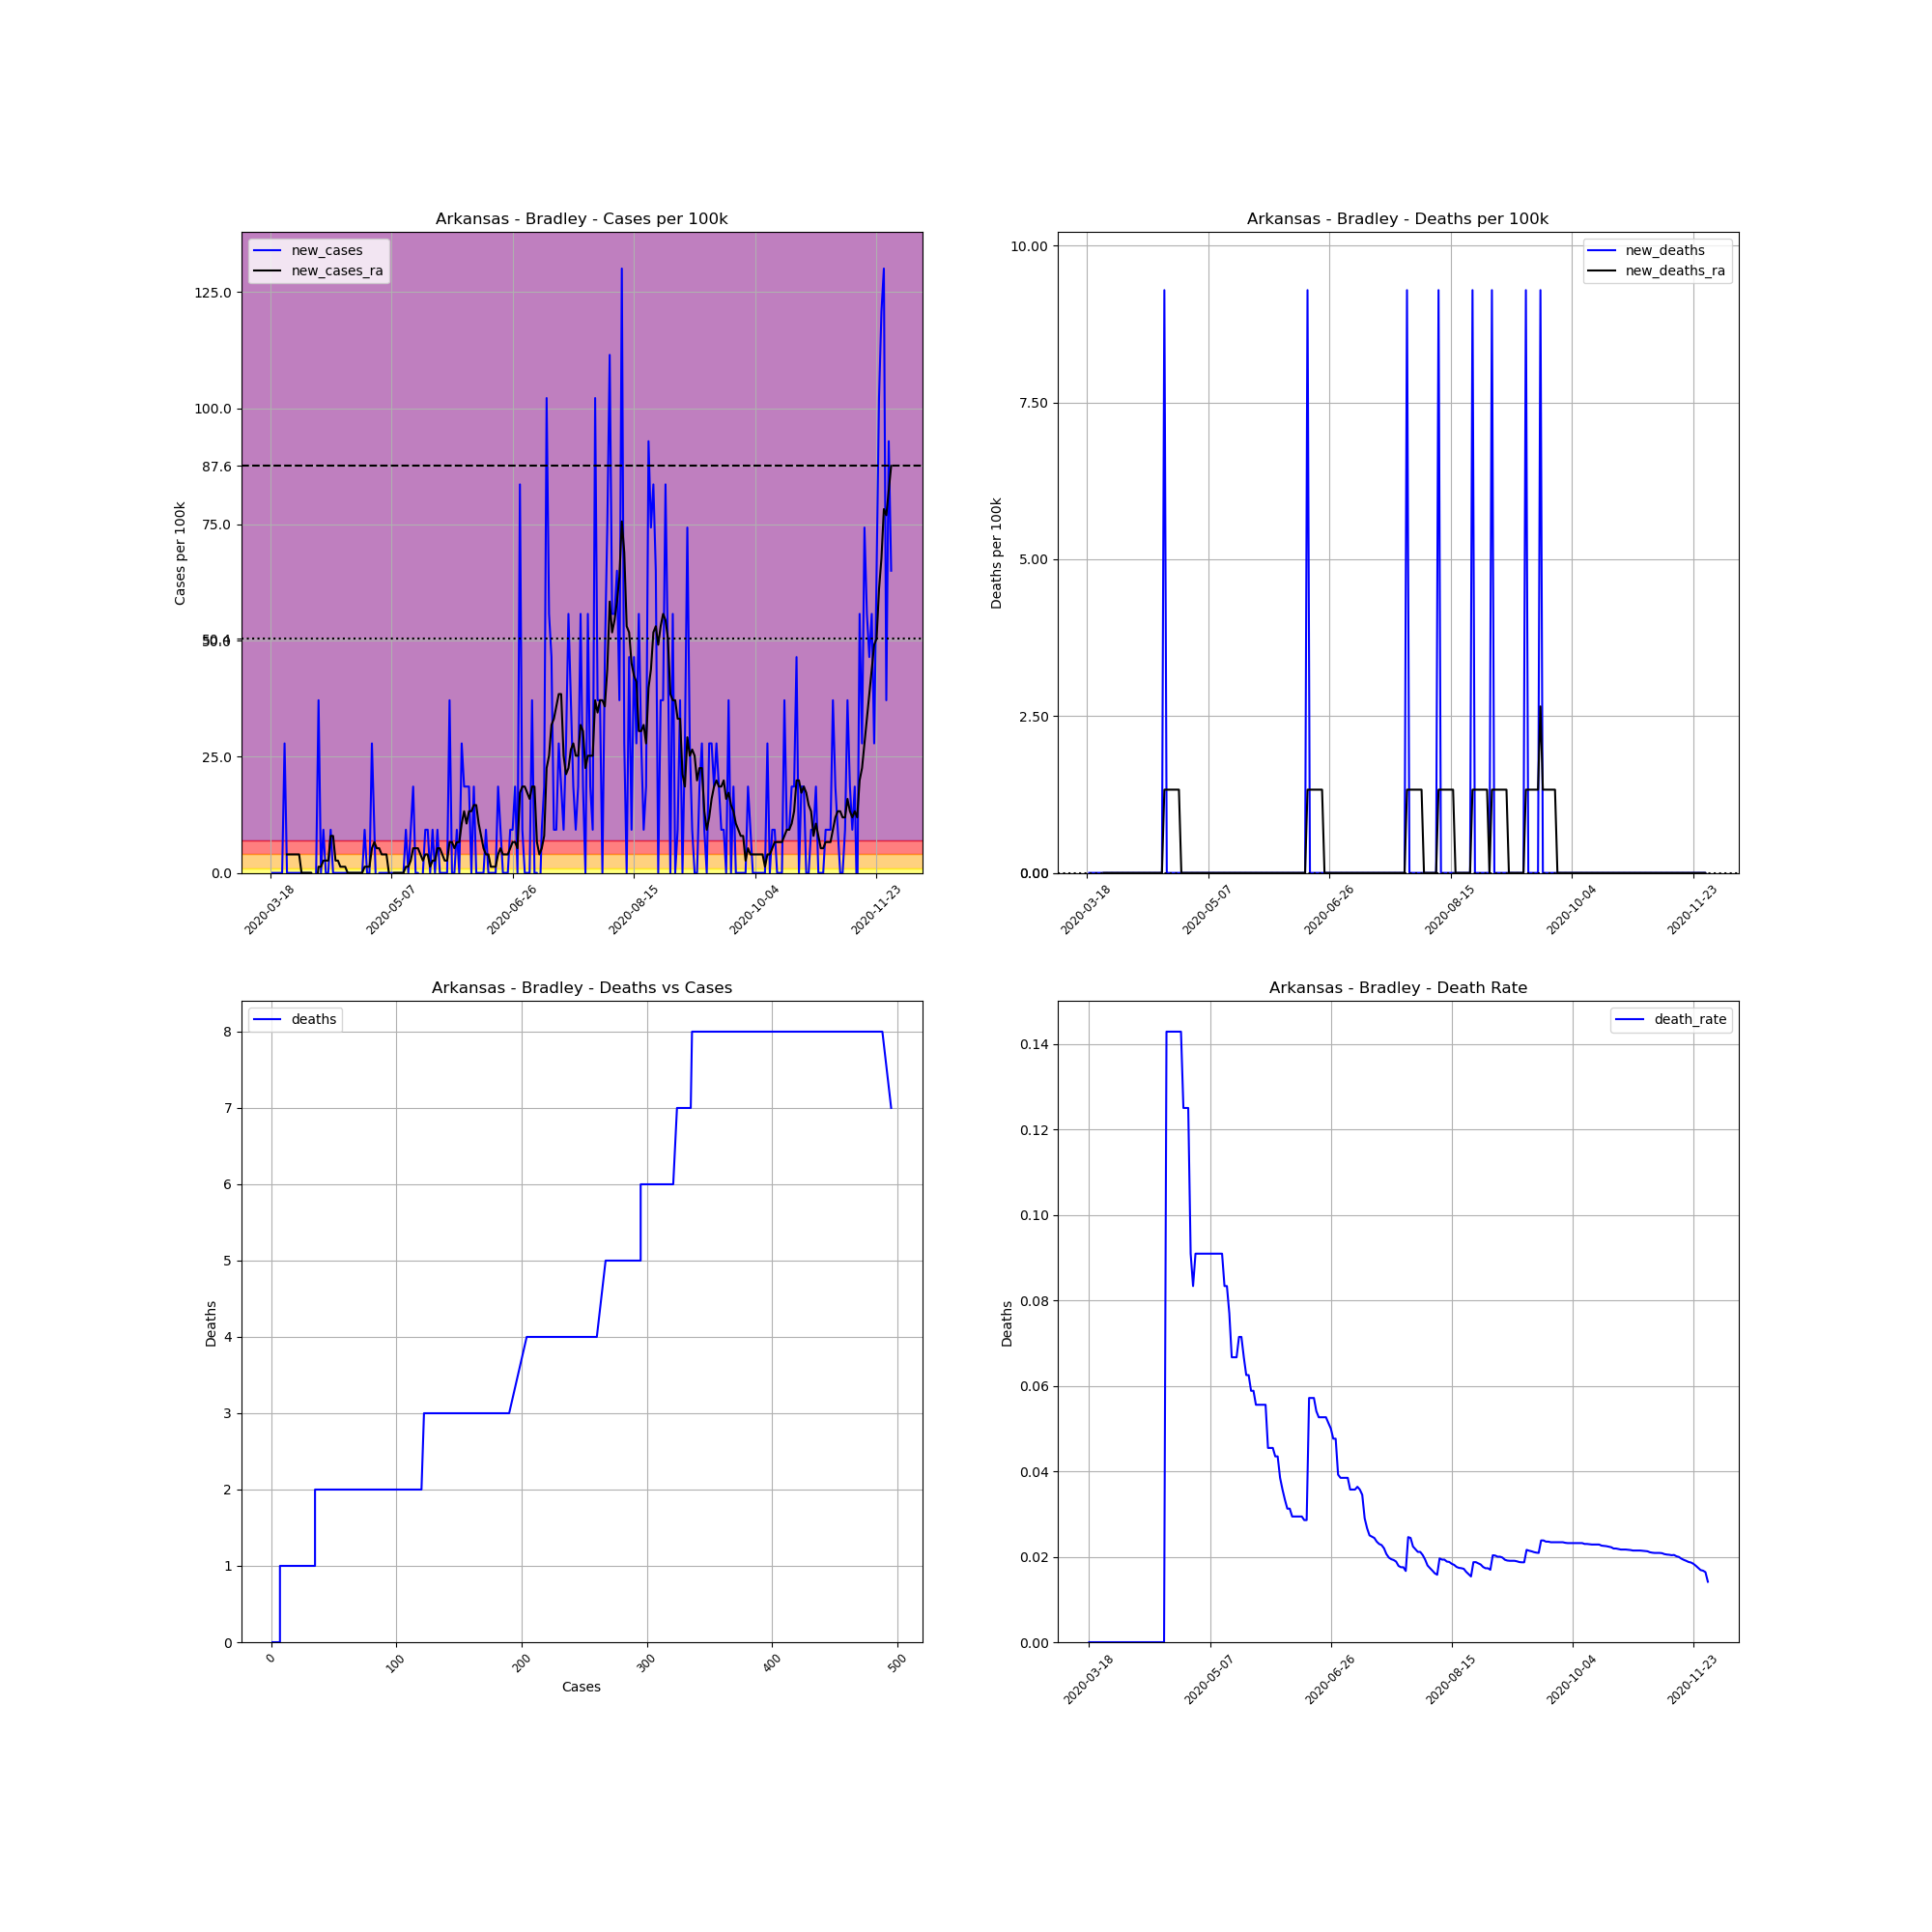

Data behind this chart, as committed beside it:
, date, county, state, fips, cases, deaths, COUNTY, STNAME, CTYNAME, POPESTIMATE2019, cases_per_100k, deaths_per_100k, death_rate, new_cases, new_deaths, new_cases_ra, new_deaths_ra
142735, 2020-03-18, Bradley, Arkansas, 5011, 1, 0.0, 11, Arkansas, Bradley, 10763, 9.291, 0.0, 0.0, , , , 
142736, 2020-03-19, Bradley, Arkansas, 5011, 1, 0.0, 11, Arkansas, Bradley, 10763, 9.291, 0.0, 0.0, 0.0, 0.0, , 
142737, 2020-03-20, Bradley, Arkansas, 5011, 1, 0.0, 11, Arkansas, Bradley, 10763, 9.291, 0.0, 0.0, 0.0, 0.0, , 
142738, 2020-03-21, Bradley, Arkansas, 5011, 1, 0.0, 11, Arkansas, Bradley, 10763, 9.291, 0.0, 0.0, 0.0, 0.0, , 
142739, 2020-03-22, Bradley, Arkansas, 5011, 1, 0.0, 11, Arkansas, Bradley, 10763, 9.291, 0.0, 0.0, 0.0, 0.0, , 
142740, 2020-03-23, Bradley, Arkansas, 5011, 1, 0.0, 11, Arkansas, Bradley, 10763, 9.291, 0.0, 0.0, 0.0, 0.0, , 
142741, 2020-03-24, Bradley, Arkansas, 5011, 4, 0.0, 11, Arkansas, Bradley, 10763, 37.16, 0.0, 0.0, 27.87, 0.0, , 
142742, 2020-03-25, Bradley, Arkansas, 5011, 4, 0.0, 11, Arkansas, Bradley, 10763, 37.16, 0.0, 0.0, 0.0, 0.0, 3.982, 0.0
142743, 2020-03-26, Bradley, Arkansas, 5011, 4, 0.0, 11, Arkansas, Bradley, 10763, 37.16, 0.0, 0.0, 0.0, 0.0, 3.982, 0.0
142744, 2020-03-27, Bradley, Arkansas, 5011, 4, 0.0, 11, Arkansas, Bradley, 10763, 37.16, 0.0, 0.0, 0.0, 0.0, 3.982, 0.0
142745, 2020-03-28, Bradley, Arkansas, 5011, 4, 0.0, 11, Arkansas, Bradley, 10763, 37.16, 0.0, 0.0, 0.0, 0.0, 3.982, 0.0
142746, 2020-03-29, Bradley, Arkansas, 5011, 4, 0.0, 11, Arkansas, Bradley, 10763, 37.16, 0.0, 0.0, 0.0, 0.0, 3.982, 0.0
142747, 2020-03-30, Bradley, Arkansas, 5011, 4, 0.0, 11, Arkansas, Bradley, 10763, 37.16, 0.0, 0.0, 0.0, 0.0, 3.982, 0.0
142748, 2020-03-31, Bradley, Arkansas, 5011, 4, 0.0, 11, Arkansas, Bradley, 10763, 37.16, 0.0, 0.0, 0.0, 0.0, 0.0, 0.0
142749, 2020-04-01, Bradley, Arkansas, 5011, 4, 0.0, 11, Arkansas, Bradley, 10763, 37.16, 0.0, 0.0, 0.0, 0.0, 0.0, 0.0
142750, 2020-04-02, Bradley, Arkansas, 5011, 4, 0.0, 11, Arkansas, Bradley, 10763, 37.16, 0.0, 0.0, 0.0, 0.0, 0.0, 0.0
142751, 2020-04-03, Bradley, Arkansas, 5011, 4, 0.0, 11, Arkansas, Bradley, 10763, 37.16, 0.0, 0.0, 0.0, 0.0, 0.0, 0.0
142752, 2020-04-04, Bradley, Arkansas, 5011, 4, 0.0, 11, Arkansas, Bradley, 10763, 37.16, 0.0, 0.0, 0.0, 0.0, 0.0, 0.0
142753, 2020-04-05, Bradley, Arkansas, 5011, 1, 0.0, 11, Arkansas, Bradley, 10763, 9.291, 0.0, 0.0, -27.87, 0.0, -3.982, 0.0
142754, 2020-04-06, Bradley, Arkansas, 5011, 1, 0.0, 11, Arkansas, Bradley, 10763, 9.291, 0.0, 0.0, 0.0, 0.0, -3.982, 0.0
142755, 2020-04-07, Bradley, Arkansas, 5011, 5, 0.0, 11, Arkansas, Bradley, 10763, 46.46, 0.0, 0.0, 37.16, 0.0, 1.327, 0.0
142756, 2020-04-08, Bradley, Arkansas, 5011, 5, 0.0, 11, Arkansas, Bradley, 10763, 46.46, 0.0, 0.0, 0.0, 0.0, 1.327, 0.0
142757, 2020-04-09, Bradley, Arkansas, 5011, 6, 0.0, 11, Arkansas, Bradley, 10763, 55.75, 0.0, 0.0, 9.291, 0.0, 2.655, 0.0
142758, 2020-04-10, Bradley, Arkansas, 5011, 6, 0.0, 11, Arkansas, Bradley, 10763, 55.75, 0.0, 0.0, 0.0, 0.0, 2.655, 0.0
142759, 2020-04-11, Bradley, Arkansas, 5011, 6, 0.0, 11, Arkansas, Bradley, 10763, 55.75, 0.0, 0.0, 0.0, 0.0, 2.655, 0.0
142760, 2020-04-12, Bradley, Arkansas, 5011, 7, 0.0, 11, Arkansas, Bradley, 10763, 65.04, 0.0, 0.0, 9.291, 0.0, 7.964, 0.0
142761, 2020-04-13, Bradley, Arkansas, 5011, 7, 0.0, 11, Arkansas, Bradley, 10763, 65.04, 0.0, 0.0, 0.0, 0.0, 7.964, 0.0
142762, 2020-04-14, Bradley, Arkansas, 5011, 7, 0.0, 11, Arkansas, Bradley, 10763, 65.04, 0.0, 0.0, 0.0, 0.0, 2.655, 0.0
142763, 2020-04-15, Bradley, Arkansas, 5011, 7, 0.0, 11, Arkansas, Bradley, 10763, 65.04, 0.0, 0.0, 0.0, 0.0, 2.655, 0.0
142764, 2020-04-16, Bradley, Arkansas, 5011, 7, 0.0, 11, Arkansas, Bradley, 10763, 65.04, 0.0, 0.0, 0.0, 0.0, 1.327, 0.0
142765, 2020-04-17, Bradley, Arkansas, 5011, 7, 0.0, 11, Arkansas, Bradley, 10763, 65.04, 0.0, 0.0, 0.0, 0.0, 1.327, 0.0
142766, 2020-04-18, Bradley, Arkansas, 5011, 7, 0.0, 11, Arkansas, Bradley, 10763, 65.04, 0.0, 0.0, 0.0, 0.0, 1.327, 0.0
142767, 2020-04-19, Bradley, Arkansas, 5011, 7, 1.0, 11, Arkansas, Bradley, 10763, 65.04, 9.291, 0.1429, 0.0, 9.291, 0.0, 1.327
142768, 2020-04-20, Bradley, Arkansas, 5011, 7, 1.0, 11, Arkansas, Bradley, 10763, 65.04, 9.291, 0.1429, 0.0, 0.0, 0.0, 1.327
142769, 2020-04-21, Bradley, Arkansas, 5011, 7, 1.0, 11, Arkansas, Bradley, 10763, 65.04, 9.291, 0.1429, 0.0, 0.0, 0.0, 1.327
142770, 2020-04-22, Bradley, Arkansas, 5011, 7, 1.0, 11, Arkansas, Bradley, 10763, 65.04, 9.291, 0.1429, 0.0, 0.0, 0.0, 1.327
142771, 2020-04-23, Bradley, Arkansas, 5011, 7, 1.0, 11, Arkansas, Bradley, 10763, 65.04, 9.291, 0.1429, 0.0, 0.0, 0.0, 1.327
142772, 2020-04-24, Bradley, Arkansas, 5011, 7, 1.0, 11, Arkansas, Bradley, 10763, 65.04, 9.291, 0.1429, 0.0, 0.0, 0.0, 1.327
142773, 2020-04-25, Bradley, Arkansas, 5011, 7, 1.0, 11, Arkansas, Bradley, 10763, 65.04, 9.291, 0.1429, 0.0, 0.0, 0.0, 1.327
142774, 2020-04-26, Bradley, Arkansas, 5011, 8, 1.0, 11, Arkansas, Bradley, 10763, 74.33, 9.291, 0.125, 9.291, 0.0, 1.327, 0.0
142775, 2020-04-27, Bradley, Arkansas, 5011, 8, 1.0, 11, Arkansas, Bradley, 10763, 74.33, 9.291, 0.125, 0.0, 0.0, 1.327, 0.0
142776, 2020-04-28, Bradley, Arkansas, 5011, 8, 1.0, 11, Arkansas, Bradley, 10763, 74.33, 9.291, 0.125, 0.0, 0.0, 1.327, 0.0
142777, 2020-04-29, Bradley, Arkansas, 5011, 11, 1.0, 11, Arkansas, Bradley, 10763, 102.2, 9.291, 0.09091, 27.87, 0.0, 5.309, 0.0
142778, 2020-04-30, Bradley, Arkansas, 5011, 12, 1.0, 11, Arkansas, Bradley, 10763, 111.5, 9.291, 0.08333, 9.291, 0.0, 6.636, 0.0
142779, 2020-05-01, Bradley, Arkansas, 5011, 11, 1.0, 11, Arkansas, Bradley, 10763, 102.2, 9.291, 0.09091, -9.291, 0.0, 5.309, 0.0
142780, 2020-05-02, Bradley, Arkansas, 5011, 11, 1.0, 11, Arkansas, Bradley, 10763, 102.2, 9.291, 0.09091, 0.0, 0.0, 5.309, 0.0
142781, 2020-05-03, Bradley, Arkansas, 5011, 11, 1.0, 11, Arkansas, Bradley, 10763, 102.2, 9.291, 0.09091, 0.0, 0.0, 3.982, 0.0
142782, 2020-05-04, Bradley, Arkansas, 5011, 11, 1.0, 11, Arkansas, Bradley, 10763, 102.2, 9.291, 0.09091, 0.0, 0.0, 3.982, 0.0
142783, 2020-05-05, Bradley, Arkansas, 5011, 11, 1.0, 11, Arkansas, Bradley, 10763, 102.2, 9.291, 0.09091, 0.0, 0.0, 3.982, 0.0
142784, 2020-05-06, Bradley, Arkansas, 5011, 11, 1.0, 11, Arkansas, Bradley, 10763, 102.2, 9.291, 0.09091, 0.0, 0.0, 0.0, 0.0
142785, 2020-05-07, Bradley, Arkansas, 5011, 11, 1.0, 11, Arkansas, Bradley, 10763, 102.2, 9.291, 0.09091, 0.0, 0.0, -1.327, 0.0
142786, 2020-05-08, Bradley, Arkansas, 5011, 11, 1.0, 11, Arkansas, Bradley, 10763, 102.2, 9.291, 0.09091, 0.0, 0.0, 0.0, 0.0
142787, 2020-05-09, Bradley, Arkansas, 5011, 11, 1.0, 11, Arkansas, Bradley, 10763, 102.2, 9.291, 0.09091, 0.0, 0.0, 0.0, 0.0
142788, 2020-05-10, Bradley, Arkansas, 5011, 11, 1.0, 11, Arkansas, Bradley, 10763, 102.2, 9.291, 0.09091, 0.0, 0.0, 0.0, 0.0
142789, 2020-05-11, Bradley, Arkansas, 5011, 11, 1.0, 11, Arkansas, Bradley, 10763, 102.2, 9.291, 0.09091, 0.0, 0.0, 0.0, 0.0
142790, 2020-05-12, Bradley, Arkansas, 5011, 11, 1.0, 11, Arkansas, Bradley, 10763, 102.2, 9.291, 0.09091, 0.0, 0.0, 0.0, 0.0
142791, 2020-05-13, Bradley, Arkansas, 5011, 12, 1.0, 11, Arkansas, Bradley, 10763, 111.5, 9.291, 0.08333, 9.291, 0.0, 1.327, 0.0
142792, 2020-05-14, Bradley, Arkansas, 5011, 12, 1.0, 11, Arkansas, Bradley, 10763, 111.5, 9.291, 0.08333, 0.0, 0.0, 1.327, 0.0
142793, 2020-05-15, Bradley, Arkansas, 5011, 13, 1.0, 11, Arkansas, Bradley, 10763, 120.8, 9.291, 0.07692, 9.291, 0.0, 2.655, 0.0
142794, 2020-05-16, Bradley, Arkansas, 5011, 15, 1.0, 11, Arkansas, Bradley, 10763, 139.4, 9.291, 0.06667, 18.58, 0.0, 5.309, 0.0
... 197 more rows
